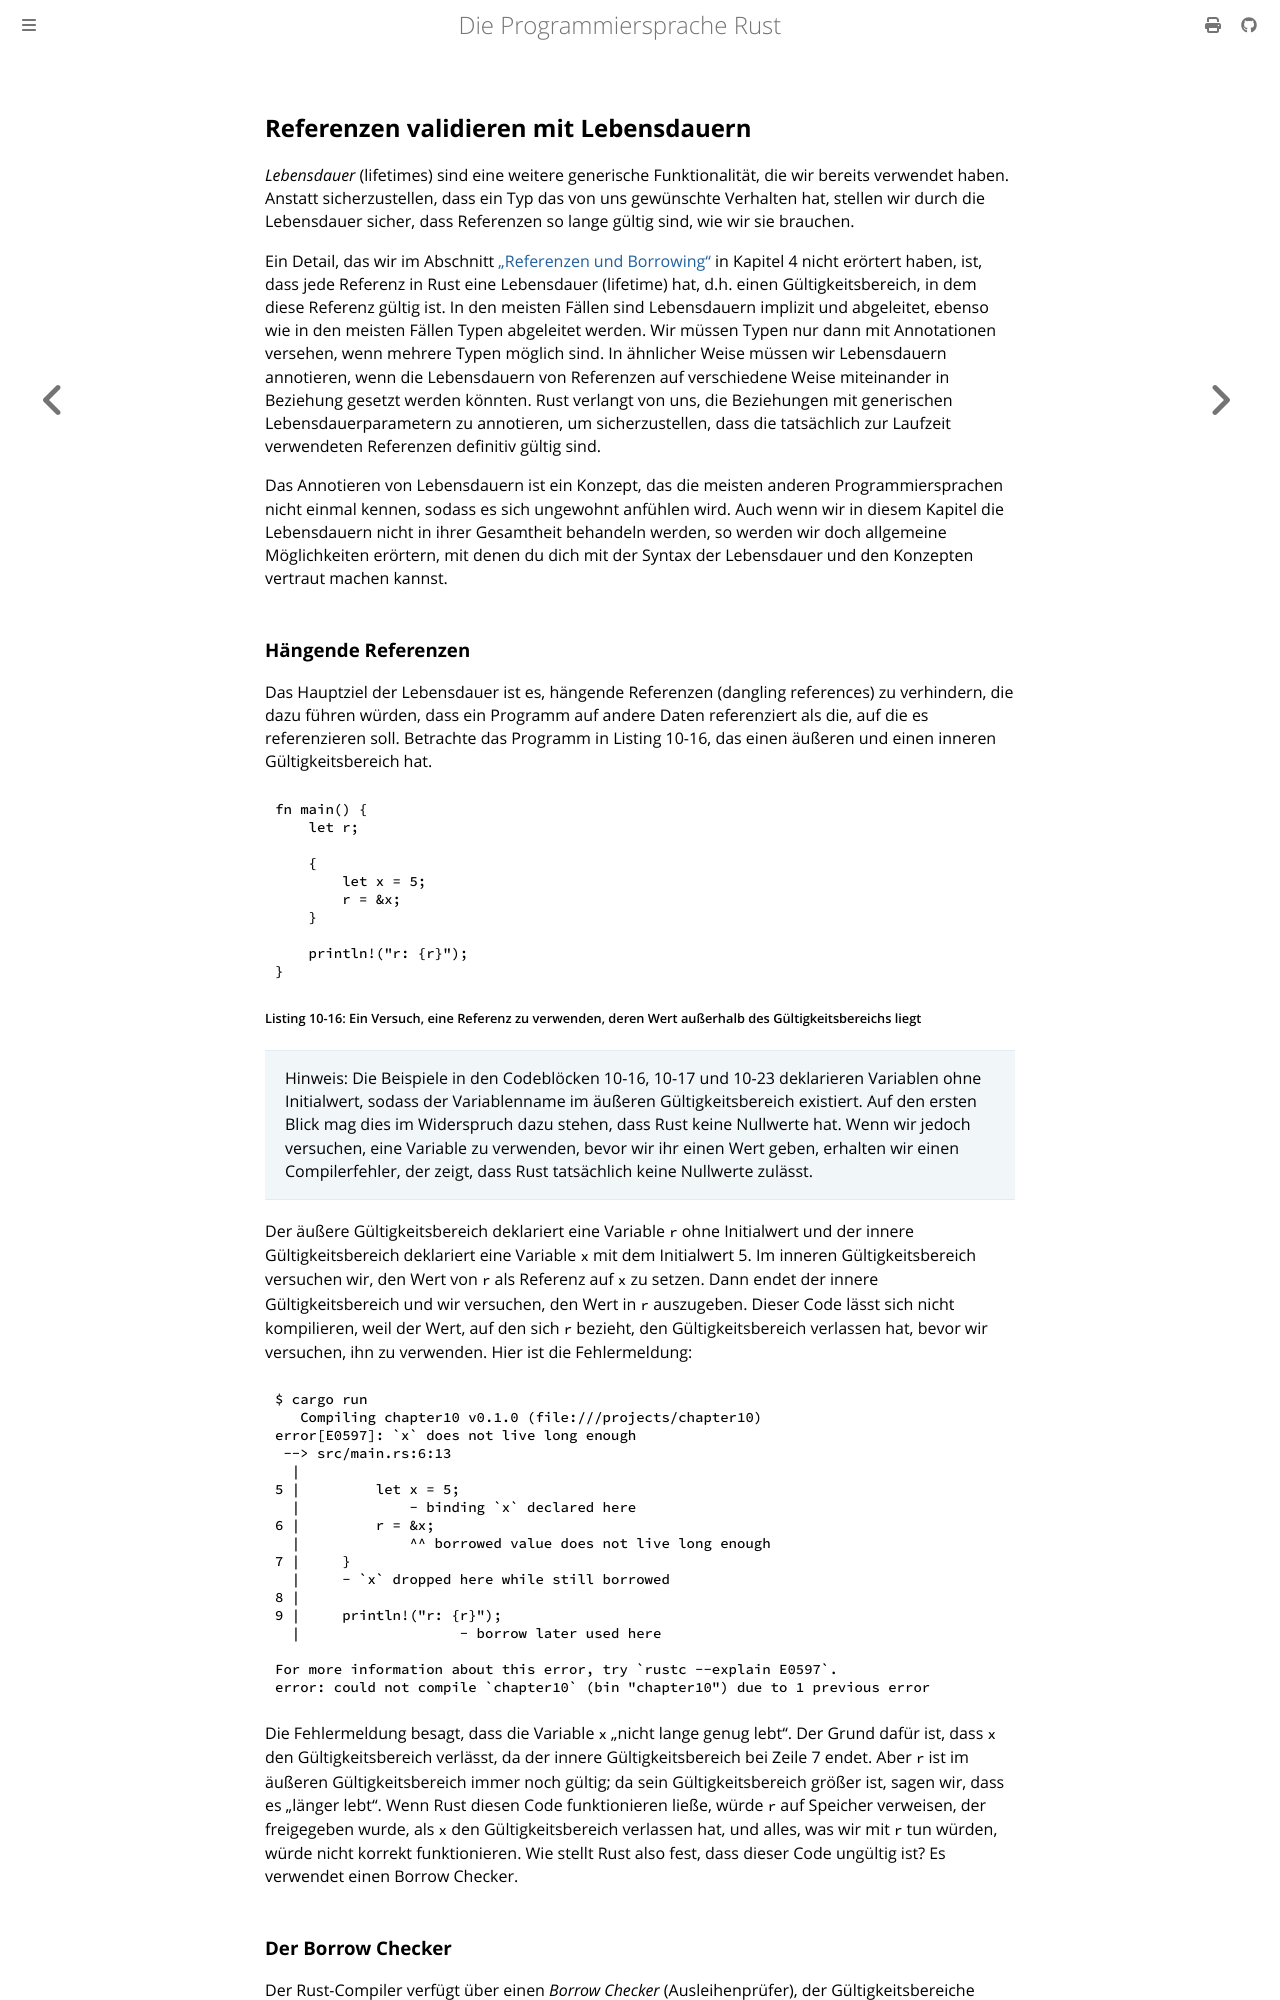

repository: rust-lang-de/rustbook-de · page: ch10-03-lifetime-syntax.html · generator: mdbook

## Referenzen validieren mit Lebensdauern

_Lebensdauer_ (lifetimes) sind eine weitere generische Funktionalität, die wir
bereits verwendet haben. Anstatt sicherzustellen, dass ein Typ das von uns
gewünschte Verhalten hat, stellen wir durch die Lebensdauer sicher, dass
Referenzen so lange gültig sind, wie wir sie brauchen.

Ein Detail, das wir im Abschnitt [„Referenzen und
Borrowing“][references-and-borrowing] in Kapitel 4 nicht erörtert haben, ist,
dass jede Referenz in Rust eine Lebensdauer (lifetime) hat, d.h. einen
Gültigkeitsbereich, in dem diese Referenz gültig ist. In den meisten Fällen sind
Lebensdauern implizit und abgeleitet, ebenso wie in den meisten Fällen Typen
abgeleitet werden. Wir müssen Typen nur dann mit Annotationen versehen, wenn
mehrere Typen möglich sind. In ähnlicher Weise müssen wir Lebensdauern
annotieren, wenn die Lebensdauern von Referenzen auf verschiedene Weise
miteinander in Beziehung gesetzt werden könnten. Rust verlangt von uns, die
Beziehungen mit generischen Lebensdauerparametern zu annotieren, um
sicherzustellen, dass die tatsächlich zur Laufzeit verwendeten Referenzen
definitiv gültig sind.

Das Annotieren von Lebensdauern ist ein Konzept, das die meisten anderen
Programmiersprachen nicht einmal kennen, sodass es sich ungewohnt anfühlen
wird. Auch wenn wir in diesem Kapitel die Lebensdauern nicht in ihrer
Gesamtheit behandeln werden, so werden wir doch allgemeine Möglichkeiten
erörtern, mit denen du dich mit der Syntax der Lebensdauer und den Konzepten
vertraut machen kannst.

### Hängende Referenzen

Das Hauptziel der Lebensdauer ist es, hängende Referenzen (dangling references)
zu verhindern, die dazu führen würden, dass ein Programm auf andere Daten
referenziert als die, auf die es referenzieren soll. Betrachte das Programm in
Listing 10-16, das einen äußeren und einen inneren Gültigkeitsbereich hat.

```rust,does_not_compile
fn main() {
    let r;

    {
        let x = 5;
        r = &x;
    }

    println!("r: {r}");
}
```

<span class="caption">Listing 10-16: Ein Versuch, eine Referenz zu verwenden,
deren Wert außerhalb des Gültigkeitsbereichs liegt</span>

> Hinweis: Die Beispiele in den Codeblöcken 10-16, 10-17 und 10-23 deklarieren
> Variablen ohne Initialwert, sodass der Variablenname im äußeren
> Gültigkeitsbereich existiert. Auf den ersten Blick mag dies im Widerspruch
> dazu stehen, dass Rust keine Nullwerte hat. Wenn wir jedoch versuchen, eine
> Variable zu verwenden, bevor wir ihr einen Wert geben, erhalten wir einen
> Compilerfehler, der zeigt, dass Rust tatsächlich keine Nullwerte zulässt.

Der äußere Gültigkeitsbereich deklariert eine Variable `r` ohne Initialwert und
der innere Gültigkeitsbereich deklariert eine Variable `x` mit dem Initialwert
5. Im inneren Gültigkeitsbereich versuchen wir, den Wert von `r` als Referenz
auf `x` zu setzen. Dann endet der innere Gültigkeitsbereich und wir versuchen,
den Wert in `r` auszugeben. Dieser Code lässt sich nicht kompilieren, weil der
Wert, auf den sich `r` bezieht, den Gültigkeitsbereich verlassen hat, bevor wir
versuchen, ihn zu verwenden. Hier ist die Fehlermeldung:

```console
$ cargo run
   Compiling chapter10 v0.1.0 (file:///projects/chapter10)
error[E0597]: `x` does not live long enough
 --> src/main.rs:6:13
  |
5 |         let x = 5;
  |             - binding `x` declared here
6 |         r = &x;
  |             ^^ borrowed value does not live long enough
7 |     }
  |     - `x` dropped here while still borrowed
8 |
9 |     println!("r: {r}");
  |                   - borrow later used here

For more information about this error, try `rustc --explain E0597`.
error: could not compile `chapter10` (bin "chapter10") due to 1 previous error
```

Die Fehlermeldung besagt, dass die Variable `x` „nicht lange genug lebt“. Der
Grund dafür ist, dass `x` den Gültigkeitsbereich verlässt, da der innere
Gültigkeitsbereich bei Zeile 7 endet. Aber `r` ist im äußeren
Gültigkeitsbereich immer noch gültig; da sein Gültigkeitsbereich größer ist,
sagen wir, dass es „länger lebt“. Wenn Rust diesen Code funktionieren ließe,
würde `r` auf Speicher verweisen, der freigegeben wurde, als `x` den
Gültigkeitsbereich verlassen hat, und alles, was wir mit `r` tun würden, würde
nicht korrekt funktionieren. Wie stellt Rust also fest, dass dieser Code
ungültig ist? Es verwendet einen Borrow Checker.
